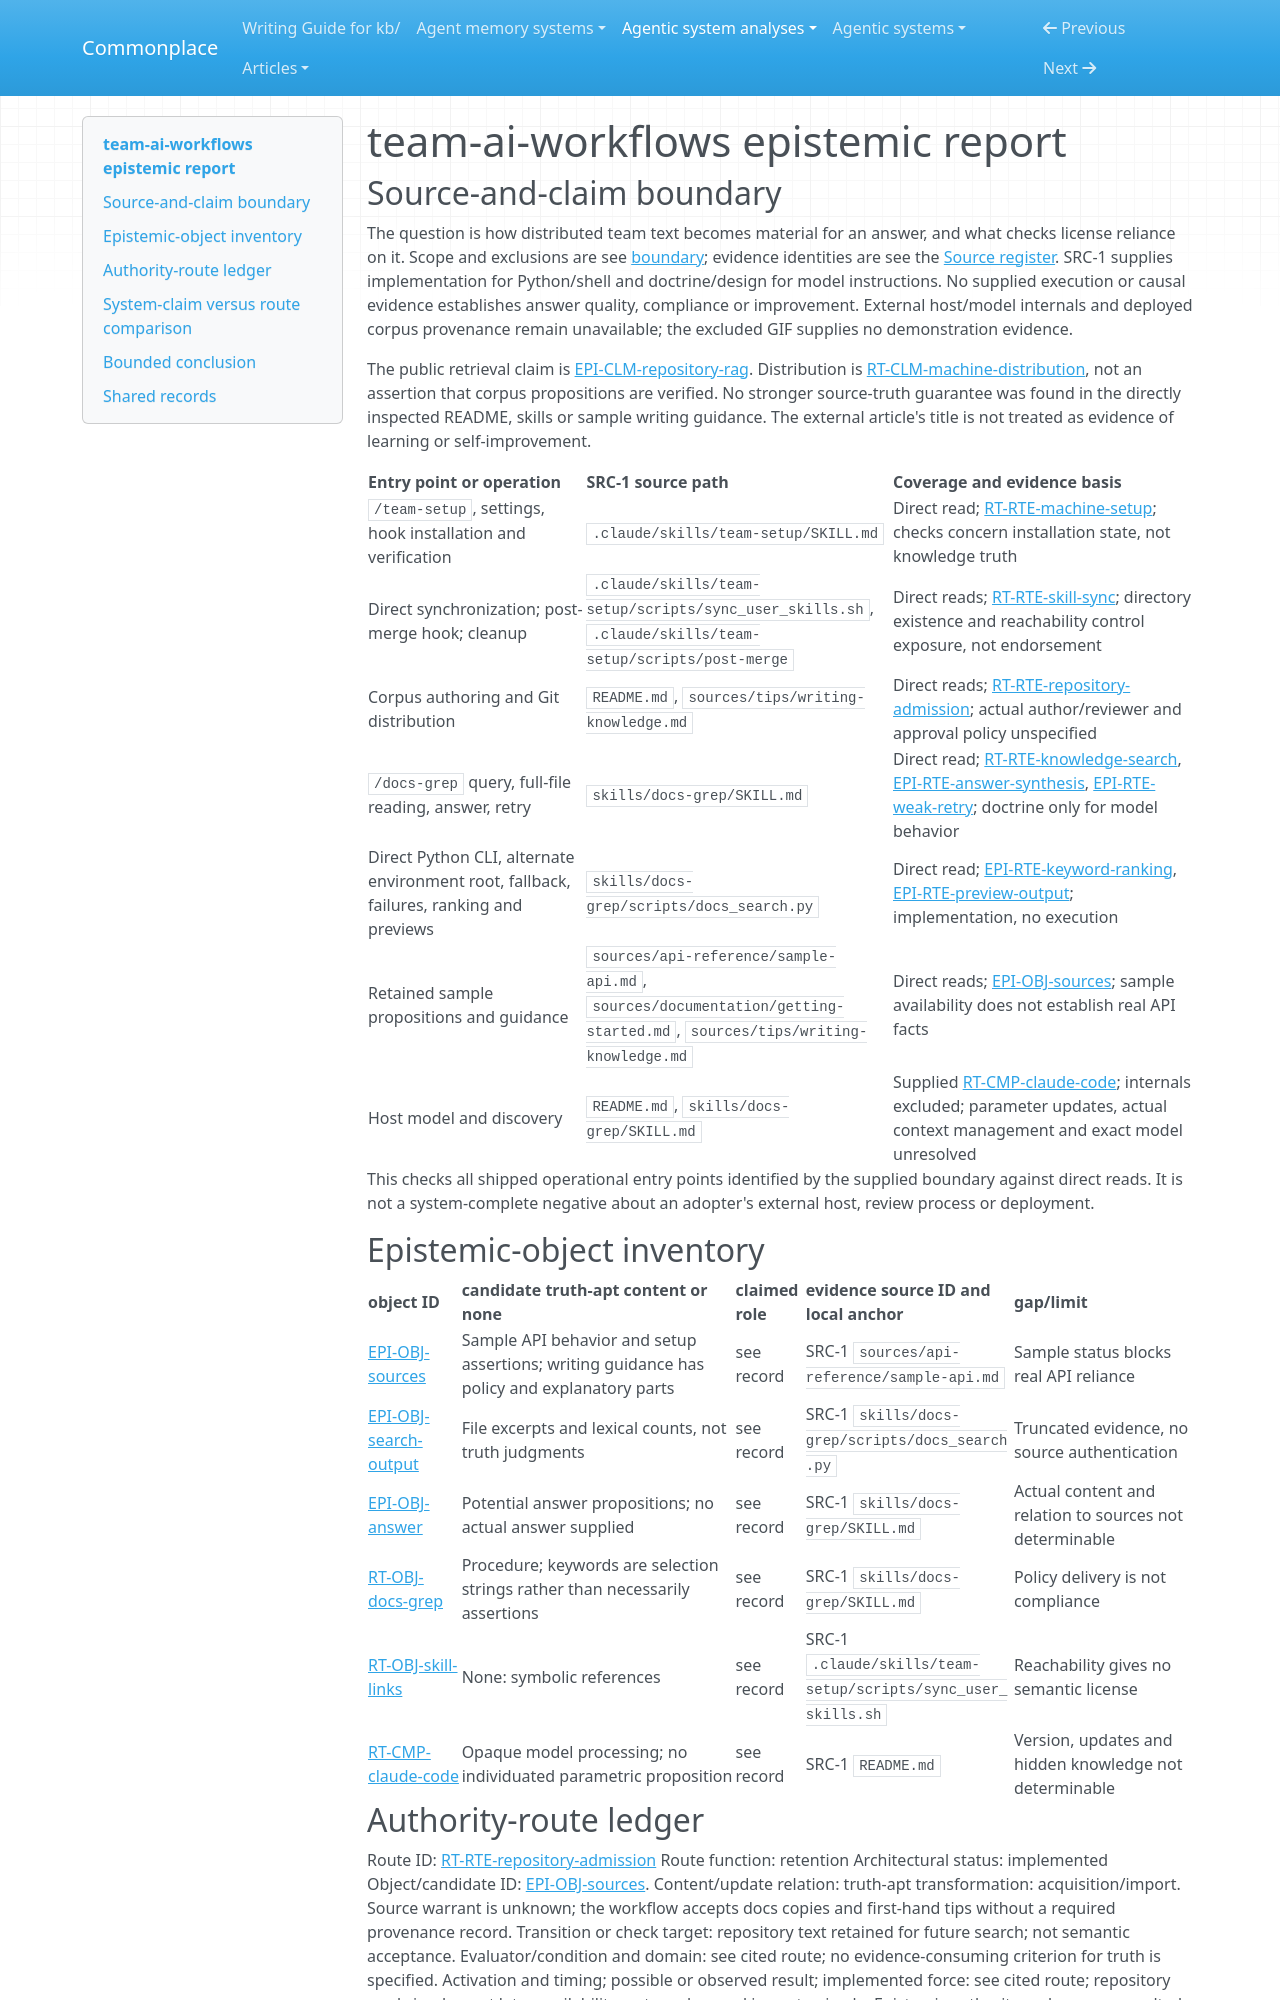

repository: zby/commonplace · page: agentic-system-analyses/retained/umezy--team-ai-workflows/epistemic/index.html · generator: mkdocs

---
type: agentic-system-analyses/types/agentic-system-epistemic-report.md
description: "team-ai-workflows epistemic routes: lexical relevance, source reliance and host answer generation."
run-id: AAS-2026-11-09-team-ai-workflows-c00fb85f7ed1-01
reviewed-boundary: "9aebd7a6c2803da450904eb5621ae5439508ff94"
---

# team-ai-workflows epistemic report

## Source-and-claim boundary

The question is how distributed team text becomes material for an answer, and what checks license reliance on it. Scope and exclusions are see [boundary](boundary.md#boundary-and-evidence); evidence identities are see the [Source register](boundary.md#source-register). SRC-1 supplies implementation for Python/shell and doctrine/design for model instructions. No supplied execution or causal evidence establishes answer quality, compliance or improvement. External host/model internals and deployed corpus provenance remain unavailable; the excluded GIF supplies no demonstration evidence.

The public retrieval claim is [EPI-CLM-repository-rag](#epi-clm-repository-rag). Distribution is [RT-CLM-machine-distribution](runtime.md#rt-clm-machine-distribution), not an assertion that corpus propositions are verified. No stronger source-truth guarantee was found in the directly inspected README, skills or sample writing guidance. The external article's title is not treated as evidence of learning or self-improvement.

| Entry point or operation | SRC-1 source path | Coverage and evidence basis |
|---|---|---|
| `/team-setup`, settings, hook installation and verification | `.claude/skills/team-setup/SKILL.md` | Direct read; [RT-RTE-machine-setup](runtime.md#rt-rte-machine-setup); checks concern installation state, not knowledge truth |
| Direct synchronization; post-merge hook; cleanup | `.claude/skills/team-setup/scripts/sync_user_skills.sh`, `.claude/skills/team-setup/scripts/post-merge` | Direct reads; [RT-RTE-skill-sync](runtime.md#rt-rte-skill-sync); directory existence and reachability control exposure, not endorsement |
| Corpus authoring and Git distribution | `README.md`, `sources/tips/writing-knowledge.md` | Direct reads; [RT-RTE-repository-admission](runtime.md#rt-rte-repository-admission); actual author/reviewer and approval policy unspecified |
| `/docs-grep` query, full-file reading, answer, retry | `skills/docs-grep/SKILL.md` | Direct read; [RT-RTE-knowledge-search](runtime.md#rt-rte-knowledge-search), [EPI-RTE-answer-synthesis](#epi-rte-answer-synthesis), [EPI-RTE-weak-retry](#epi-rte-weak-retry); doctrine only for model behavior |
| Direct Python CLI, alternate environment root, fallback, failures, ranking and previews | `skills/docs-grep/scripts/docs_search.py` | Direct read; [EPI-RTE-keyword-ranking](#epi-rte-keyword-ranking), [EPI-RTE-preview-output](#epi-rte-preview-output); implementation, no execution |
| Retained sample propositions and guidance | `sources/api-reference/sample-api.md`, `sources/documentation/getting-started.md`, `sources/tips/writing-knowledge.md` | Direct reads; [EPI-OBJ-sources](#epi-obj-sources); sample availability does not establish real API facts |
| Host model and discovery | `README.md`, `skills/docs-grep/SKILL.md` | Supplied [RT-CMP-claude-code](runtime.md#rt-cmp-claude-code); internals excluded; parameter updates, actual context management and exact model unresolved |

This checks all shipped operational entry points identified by the supplied boundary against direct reads. It is not a system-complete negative about an adopter's external host, review process or deployment.

## Epistemic-object inventory

| object ID | candidate truth-apt content or none | claimed role | evidence source ID and local anchor | gap/limit |
|---|---|---|---|---|
| [EPI-OBJ-sources](#epi-obj-sources) | Sample API behavior and setup assertions; writing guidance has policy and explanatory parts | see record | SRC-1 `sources/api-reference/sample-api.md` | Sample status blocks real API reliance |
| [EPI-OBJ-search-output](#epi-obj-search-output) | File excerpts and lexical counts, not truth judgments | see record | SRC-1 `skills/docs-grep/scripts/docs_search.py` | Truncated evidence, no source authentication |
| [EPI-OBJ-answer](#epi-obj-answer) | Potential answer propositions; no actual answer supplied | see record | SRC-1 `skills/docs-grep/SKILL.md` | Actual content and relation to sources not determinable |
| [RT-OBJ-docs-grep](runtime.md#rt-obj-docs-grep) | Procedure; keywords are selection strings rather than necessarily assertions | see record | SRC-1 `skills/docs-grep/SKILL.md` | Policy delivery is not compliance |
| [RT-OBJ-skill-links](runtime.md#rt-obj-skill-links) | None: symbolic references | see record | SRC-1 `.claude/skills/team-setup/scripts/sync_user_skills.sh` | Reachability gives no semantic license |
| [RT-CMP-claude-code](runtime.md#rt-cmp-claude-code) | Opaque model processing; no individuated parametric proposition | see record | SRC-1 `README.md` | Version, updates and hidden knowledge not determinable |
